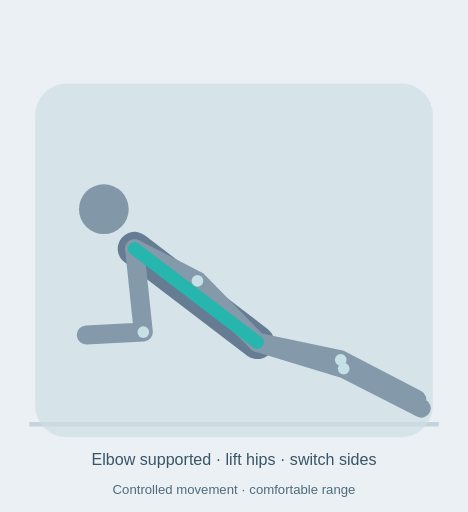
t = 0.00 s
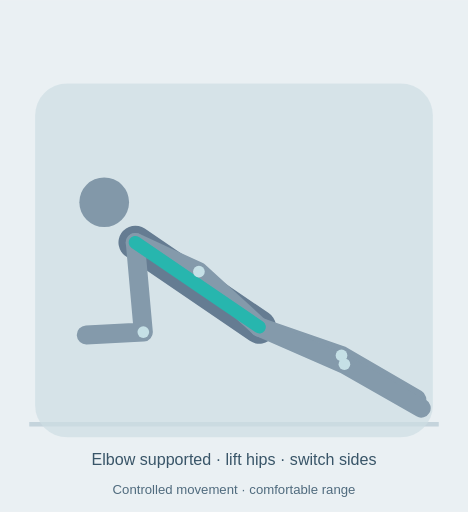
t = 0.81 s
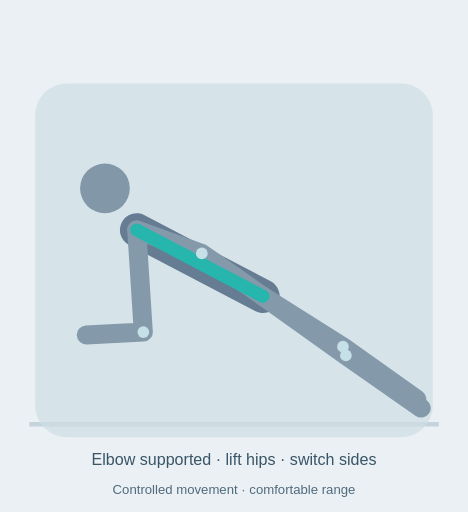
t = 1.47 s
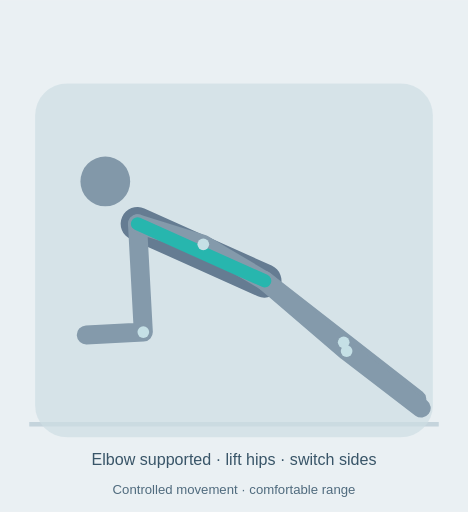
t = 1.95 s
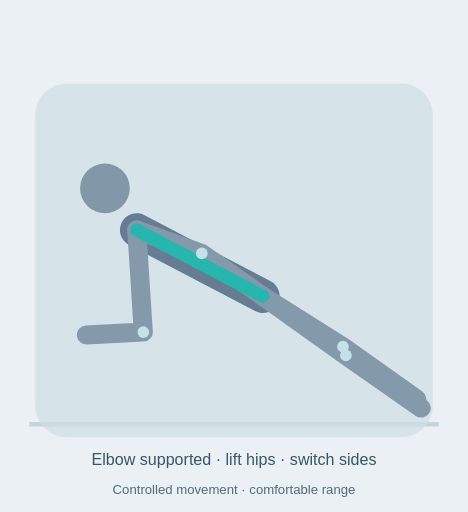
t = 2.80 s
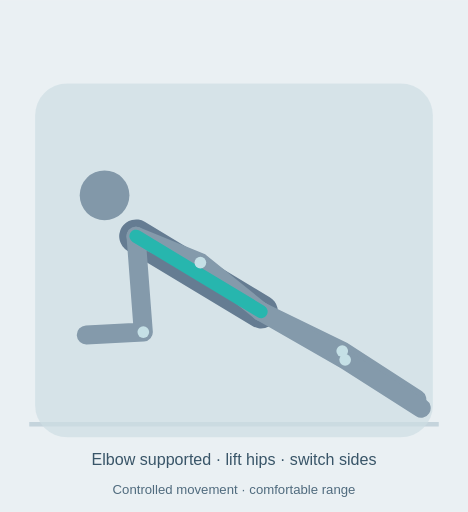
t = 3.20 s

The animated SVG that drew these frames (rendered in a browser with its animation timeline set to each time). Animation: 14 SMIL elements (animate=14); one cycle of 4.00 s, repeats indefinitely.

<svg xmlns="http://www.w3.org/2000/svg" viewBox="0 0 320 350" role="img" aria-labelledby="title desc"><title id="title">Side plank hip lift animated technique diagram</title><desc id="desc">Elbow supported · lift hips · switch sides. Controlled movement · comfortable range. Schematic illustration, not a motion capture.</desc><rect width="320" height="350" fill="#eaf0f3"/><path d="M20 290H300" stroke="#c5d4dc" stroke-width="3"/><rect x="24" y="57" width="272" height="242" rx="22" fill="#cfdee4" opacity=".7"/><path d="M92 170 L176 234" stroke="#657c92" stroke-width="23" fill="none" stroke-linecap="round" stroke-linejoin="round" ><animate attributeName="d" values="M92 170 L176 234;M92 170 L176 234;M94 153 L181 192;M94 153 L181 192;M92 170 L176 234" keyTimes="0;.12;.45;.6;1" dur="4s" repeatCount="indefinite"/></path><path d="M92 170 L98 227 L59 229" stroke="#849aab" stroke-width="13" fill="none" stroke-linecap="round" stroke-linejoin="round" ><animate attributeName="d" values="M92 170 L98 227 L59 229;M92 170 L98 227 L59 229;M94 153 L98 227 L59 229;M94 153 L98 227 L59 229;M92 170 L98 227 L59 229" keyTimes="0;.12;.45;.6;1" dur="4s" repeatCount="indefinite"/></path><path d="M92 170 L135 192 L176 234" stroke="#849aab" stroke-width="13" fill="none" stroke-linecap="round" stroke-linejoin="round" ><animate attributeName="d" values="M92 170 L135 192 L176 234;M92 170 L135 192 L176 234;M94 153 L139 167 L181 192;M94 153 L139 167 L181 192;M92 170 L135 192 L176 234" keyTimes="0;.12;.45;.6;1" dur="4s" repeatCount="indefinite"/></path><path d="M176 234 L233 246 L285 273" stroke="#849aab" stroke-width="13" fill="none" stroke-linecap="round" stroke-linejoin="round" ><animate attributeName="d" values="M176 234 L233 246 L285 273;M176 234 L233 246 L285 273;M181 192 L235 234 L285 273;M181 192 L235 234 L285 273;M176 234 L233 246 L285 273" keyTimes="0;.12;.45;.6;1" dur="4s" repeatCount="indefinite"/></path><path d="M176 234 L235 252 L288 279" stroke="#849aab" stroke-width="13" fill="none" stroke-linecap="round" stroke-linejoin="round" ><animate attributeName="d" values="M176 234 L235 252 L288 279;M176 234 L235 252 L288 279;M181 192 L237 240 L288 279;M181 192 L237 240 L288 279;M176 234 L235 252 L288 279" keyTimes="0;.12;.45;.6;1" dur="4s" repeatCount="indefinite"/></path><path d="M92 170 L176 234" stroke="#27b6ae" stroke-width="9" fill="none" stroke-linecap="round" stroke-linejoin="round" ><animate attributeName="d" values="M92 170 L176 234;M92 170 L176 234;M94 153 L181 192;M94 153 L181 192;M92 170 L176 234" keyTimes="0;.12;.45;.6;1" dur="4s" repeatCount="indefinite"/></path><circle cx="71" cy="143" r="17" fill="#8298a9"><animate attributeName="cx" values="71;71;72;72;71" keyTimes="0;.12;.45;.6;1" dur="4s" repeatCount="indefinite"/><animate attributeName="cy" values="143;143;124;124;143" keyTimes="0;.12;.45;.6;1" dur="4s" repeatCount="indefinite"/></circle><circle cx="98" cy="227" r="4" fill="#c5e0e6"></circle><circle cx="135" cy="192" r="4" fill="#c5e0e6"><animate attributeName="cx" values="135;135;139;139;135" keyTimes="0;.12;.45;.6;1" dur="4s" repeatCount="indefinite"/><animate attributeName="cy" values="192;192;167;167;192" keyTimes="0;.12;.45;.6;1" dur="4s" repeatCount="indefinite"/></circle><circle cx="233" cy="246" r="4" fill="#c5e0e6"><animate attributeName="cx" values="233;233;235;235;233" keyTimes="0;.12;.45;.6;1" dur="4s" repeatCount="indefinite"/><animate attributeName="cy" values="246;246;234;234;246" keyTimes="0;.12;.45;.6;1" dur="4s" repeatCount="indefinite"/></circle><circle cx="235" cy="252" r="4" fill="#c5e0e6"><animate attributeName="cx" values="235;235;237;237;235" keyTimes="0;.12;.45;.6;1" dur="4s" repeatCount="indefinite"/><animate attributeName="cy" values="252;252;240;240;252" keyTimes="0;.12;.45;.6;1" dur="4s" repeatCount="indefinite"/></circle><text x="160" y="318" text-anchor="middle" font-family="Arial,sans-serif" font-size="11" fill="#395568">Elbow supported · lift hips · switch sides</text><text x="160" y="338" text-anchor="middle" font-family="Arial,sans-serif" font-size="9" fill="#506b7e">Controlled movement · comfortable range</text></svg>
